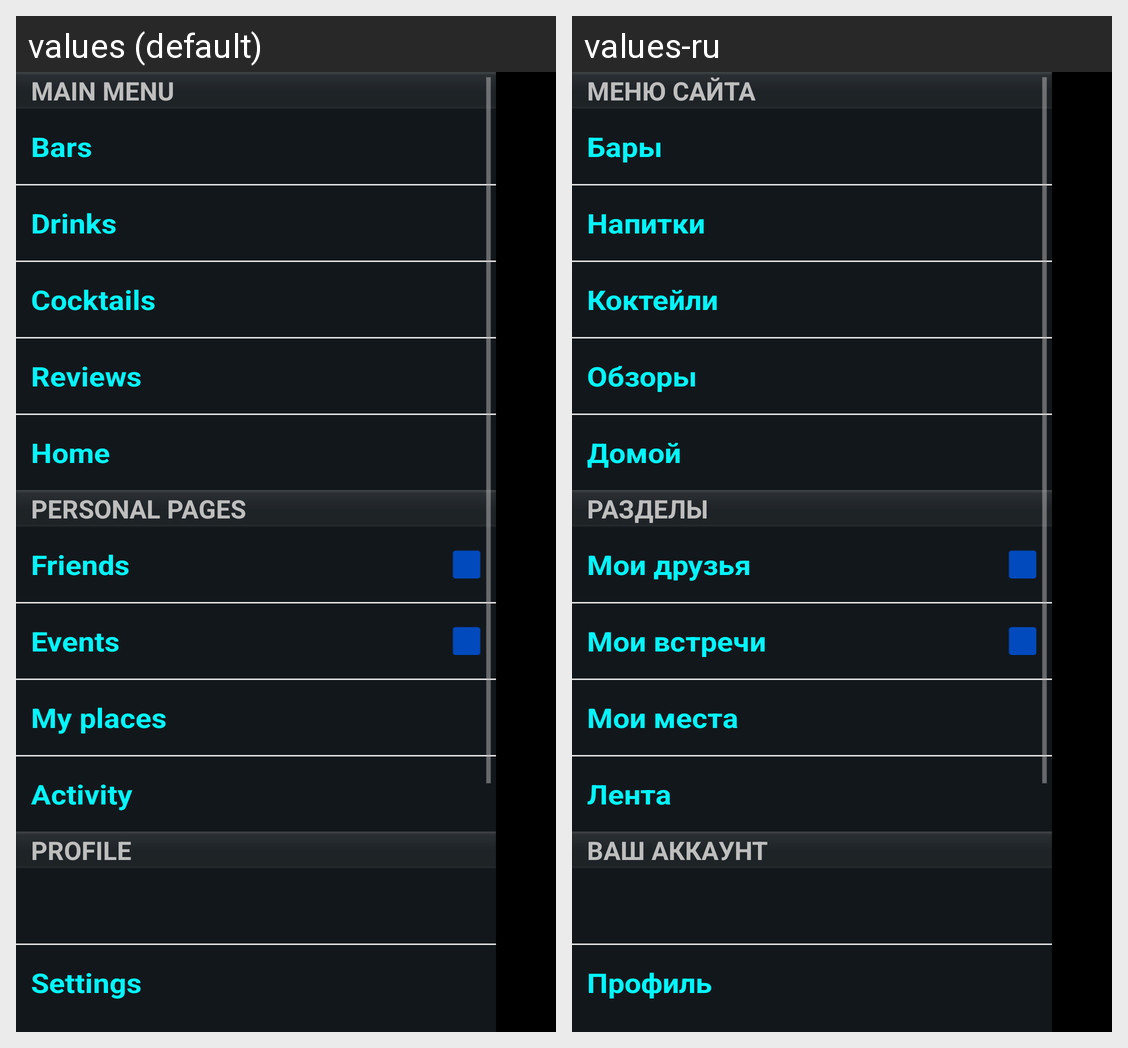

For this localized Android screen grid, give each drawn string resource with its value in every locale shown.
Android screen res/layout/sliding_menu.xml rendered under 2 locales, left to right: values (default), values-ru. Device: Nexus 5 (rendered at 1080×1920; each locale shown at half size, 540×960, under a caption strip naming it); theme android:Theme.Holo.NoActionBar.Fullscreen.
Strings drawn on this screen, with the default value and each locale's value (text and hints the layout hard-codes, and strings that could not be matched under every locale, appear in the picture but are not listed):

sm_text_menu
  values: MAIN MENU
  values-ru: МЕНЮ САЙТА

sm_btn_bars
  values: Bars
  values-ru: Бары

sm_btn_drinks
  values: Drinks
  values-ru: Напитки

sm_btn_cocteils
  values: Cocktails
  values-ru: Коктейли

sm_btn_blog
  values: Reviews
  values-ru: Обзоры

sm_btn_home
  values: Home
  values-ru: Домой

sm_text_section
  values: PERSONAL PAGES
  values-ru: РАЗДЕЛЫ

sm_btn_friends
  values: Friends
  values-ru: Мои друзья

sm_btn_meeting
  values: Events
  values-ru: Мои встречи

sm_btn_place
  values: My places
  values-ru: Мои места

sm_btn_feed
  values: Activity
  values-ru: Лента

sm_text_account
  values: PROFILE
  values-ru: ВАШ АККАУНТ

sm_btn_profile
  values: Settings
  values-ru: Профиль
